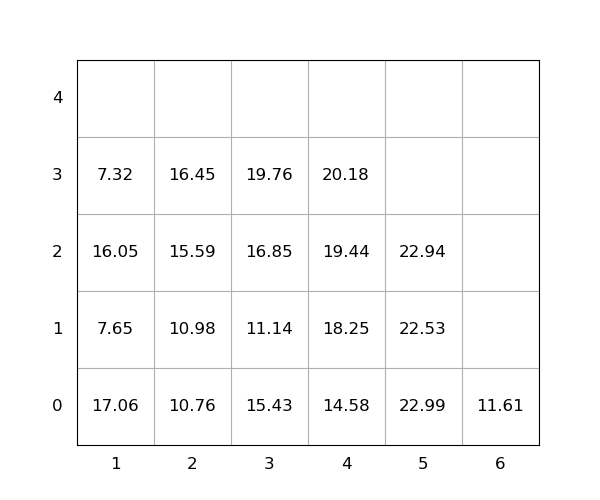

Values plotted in this chart, from the file beside it:
idx, loc_x, loc_y, loc_z, weight, group, score, seq, reloc, size(ft)
1, 3, 0, 0, 15.43, 0, 15.43, 0, 1.0, 20
2, 4, 0, 0, 14.58, 0, 14.58, 0, 0, 20
3, 1, 0, 0, 17.06, 0, 17.06, 0, 1.0, 20
4, 4, 0, 1, 18.25, 0, 18.25, 1, 1.0, 20
5, 2, 0, 0, 10.76, 0, 10.76, 2, 0, 20
6, 1, 0, 1, 7.65, 0, 7.65, 3, 1.0, 20
7, 5, 0, 0, 22.99, 0, 22.99, 4, 1.0, 20
8, 2, 0, 1, 10.98, 0, 10.98, 5, 0, 20
9, 2, 0, 2, 15.59, 0, 15.59, 6, 1.0, 20
10, 1, 0, 2, 16.05, 0, 16.05, 7, 1.0, 20
11, 2, 0, 3, 16.45, 0, 16.45, 8, 1.0, 20
12, 4, 0, 2, 19.44, 0, 19.44, 9, 1.0, 20
13, 1, 0, 3, 7.32, 0, 7.32, 10, 1.0, 20
14, 4, 0, 3, 20.18, 0, 20.18, 11, 1.0, 20
15, 5, 0, 1, 22.53, 0, 22.53, 12, 1.0, 20
16, 3, 0, 1, 11.14, 0, 11.14, 13, 1.0, 20
17, 3, 0, 2, 16.85, 0, 16.85, 14, 1.0, 20
18, 3, 0, 3, 19.76, 0, 19.76, 15, 1.0, 20
19, 5, 0, 2, 22.94, 0, 22.94, 16, 1.0, 20
20, 6, 0, 0, 11.61, 0, 11.61, 17, 0, 20
